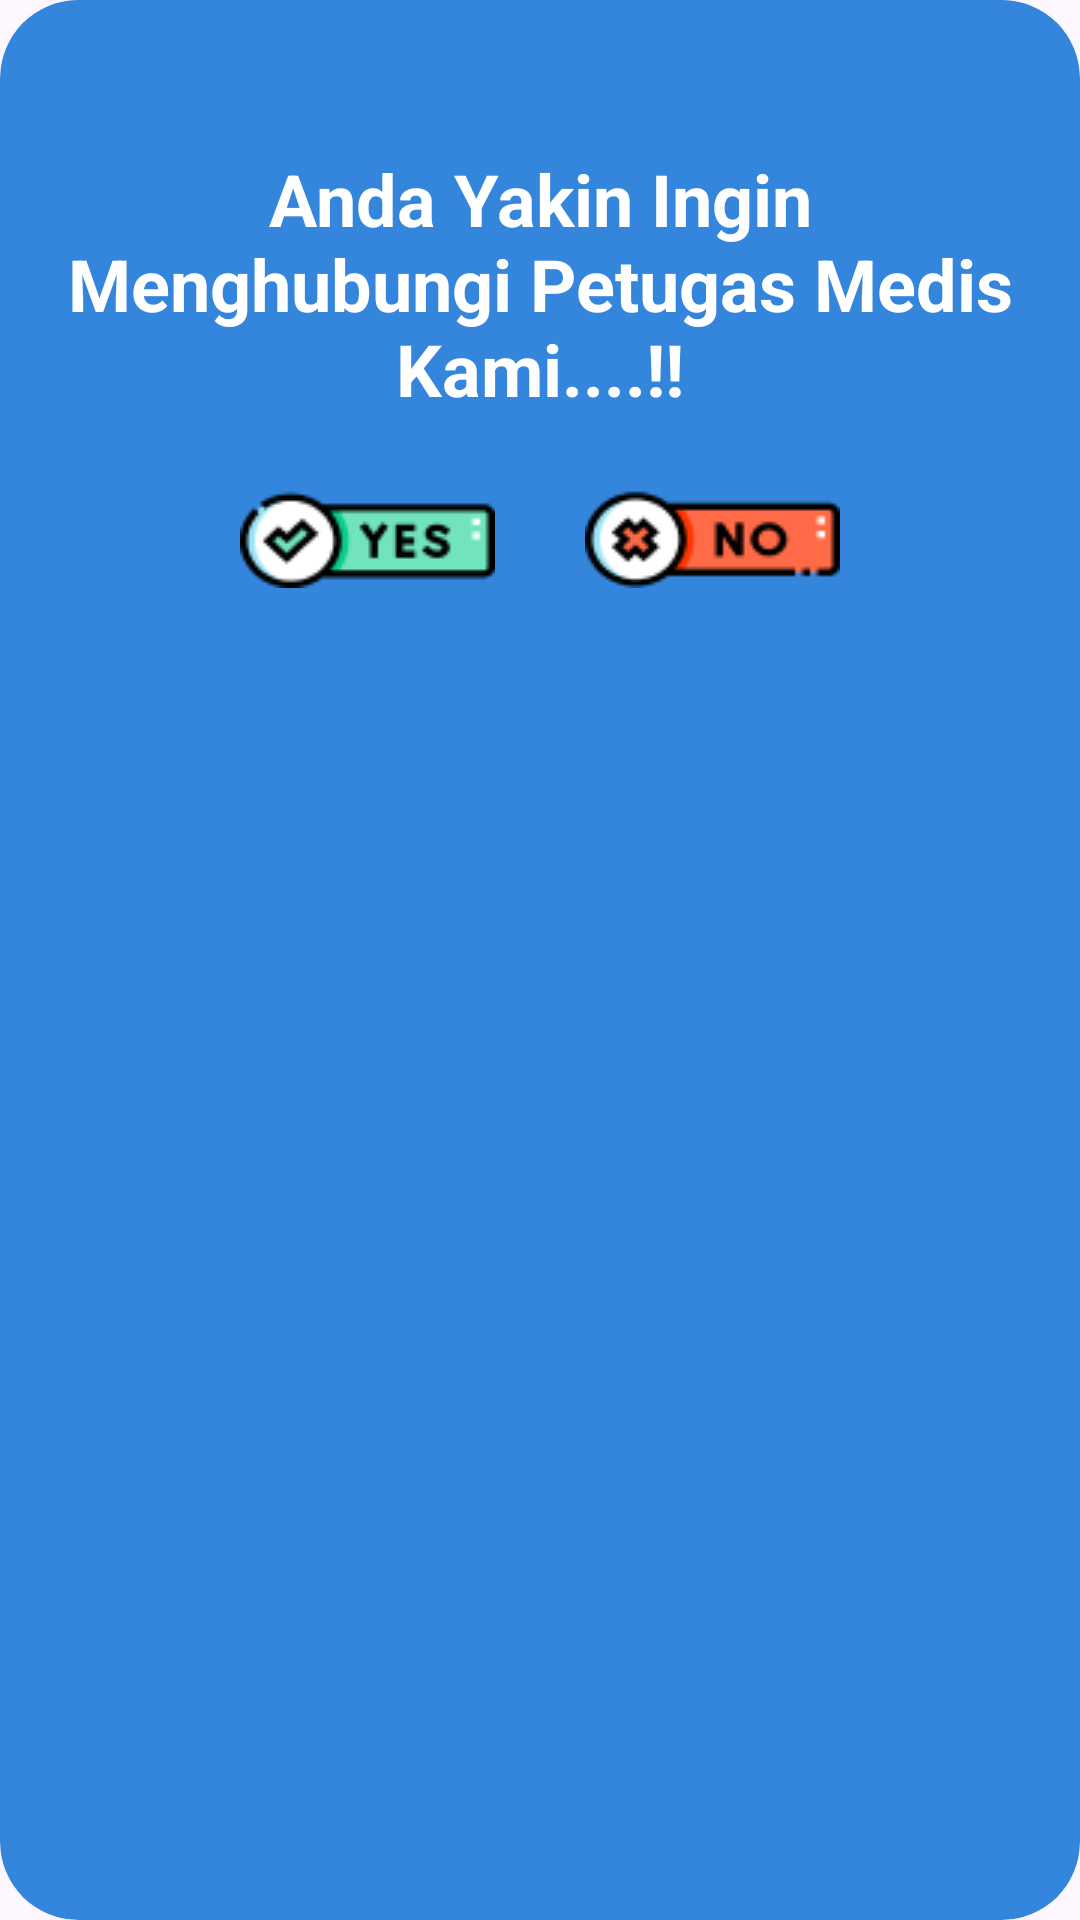

Reconstruct the res/layout file that produces this screen, plus the resources it refers to.
<!-- AndroidManifest.xml: application theme Theme.TanamanHias -->
<!-- res/layout/layout_confirm_hub.xml -->
<?xml version="1.0" encoding="utf-8"?>
<androidx.cardview.widget.CardView
    xmlns:android="http://schemas.android.com/apk/res/android"
    xmlns:app="http://schemas.android.com/apk/res-auto"
    android:layout_width="match_parent"
    android:layout_height="wrap_content"
    app:cardBackgroundColor="#3485DC"
    android:orientation="vertical"
    app:cardCornerRadius="26dp"
    android:gravity="center_horizontal"
    app:contentPadding="20dp">

    <LinearLayout
        android:layout_width="match_parent"
        android:layout_height="match_parent"
        android:orientation="vertical">


    
    <TextView
        android:id="@+id/tvLogin"
        android:layout_width="wrap_content"
        android:layout_height="wrap_content"
        android:layout_marginBottom="24dp"
        android:layout_marginTop="30dp"
        android:textAlignment="center"
        android:text="Anda Yakin Ingin Menghubungi Petugas Medis Kami....!!"
        android:textColor="@color/white"
        android:textSize="24sp"
        android:textStyle="bold" />

    
    <ImageView
        android:id="@+id/imgIllustration"
        android:layout_width="200dp"
        android:layout_height="200dp"
        android:visibility="gone"
        android:layout_marginBottom="32dp"
        android:src="@drawable/nurse2" />


    <LinearLayout
        android:layout_width="match_parent"
        android:layout_height="match_parent"
        android:gravity="center_horizontal"
        android:orientation="horizontal">

        <ImageView
            android:layout_width="wrap_content"
            android:layout_height="wrap_content"
            android:layout_marginRight="15dp"
            android:src="@drawable/yes"/>

        <ImageView
            android:layout_width="wrap_content"
            android:layout_height="wrap_content"
            android:layout_marginLeft="15dp"
            android:src="@drawable/no"/>
    </LinearLayout>


    </LinearLayout>

</androidx.cardview.widget.CardView>
<!-- resources referenced by this layout -->
<resources>
  <color name="white">#FFFFFFFF</color>007BFF
  <!-- drawable no: png bitmap (drawable, 2861 bytes) -->
  <!-- drawable nurse2: png bitmap (drawable, 37584 bytes) -->
  <!-- drawable yes: png bitmap (drawable, 2894 bytes) -->
  <style name="Theme.TanamanHias" parent="Base.Theme.TanamanHias" />
  <style name="Base.Theme.TanamanHias" parent="Theme.Material3.DayNight.NoActionBar">
          
          <item name="colorPrimary">@color/biru</item>
          <item name="colorSecondaryContainer">@color/biru</item>
          <item name="android:statusBarColor">@color/biru</item>
          <item name="android:windowLightStatusBar">true</item>
      </style>
  <color name="biru">#2196F3</color>
</resources>
